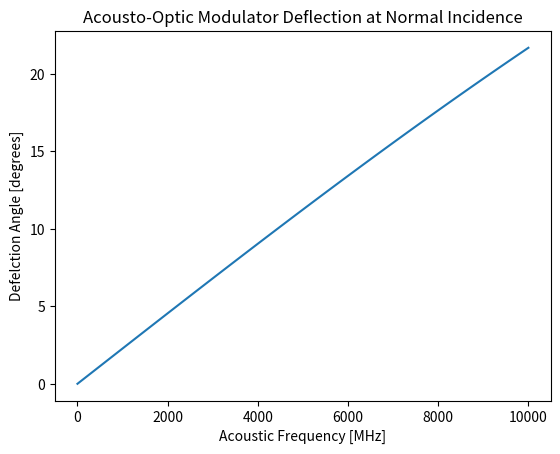

Write Python code to recreate this figure.
### UNCOMMENT AND RUN THIS CELL IF USING GOOGLE COLAB
# !pip install ipympl -q
# from google.colab import output
# output.enable_custom_widget_manager()

import numpy as np
from matplotlib import pyplot as plt
lamL = 1e-6
kL = 2*np.pi/lamL

OmegaA = np.linspace(1, 10e9, 100)
vA = 4000 #velocity of acoustic wave
KA = OmegaA/vA


def_angle = np.rad2deg(np.arctan(KA/kL))
plt.plot(OmegaA/1e6, def_angle)
plt.title('Acousto-Optic Modulator Deflection at Normal Incidence')
plt.xlabel('Acoustic Frequency [MHz]')
plt.ylabel('Defelction Angle [degrees]')
plt.show()